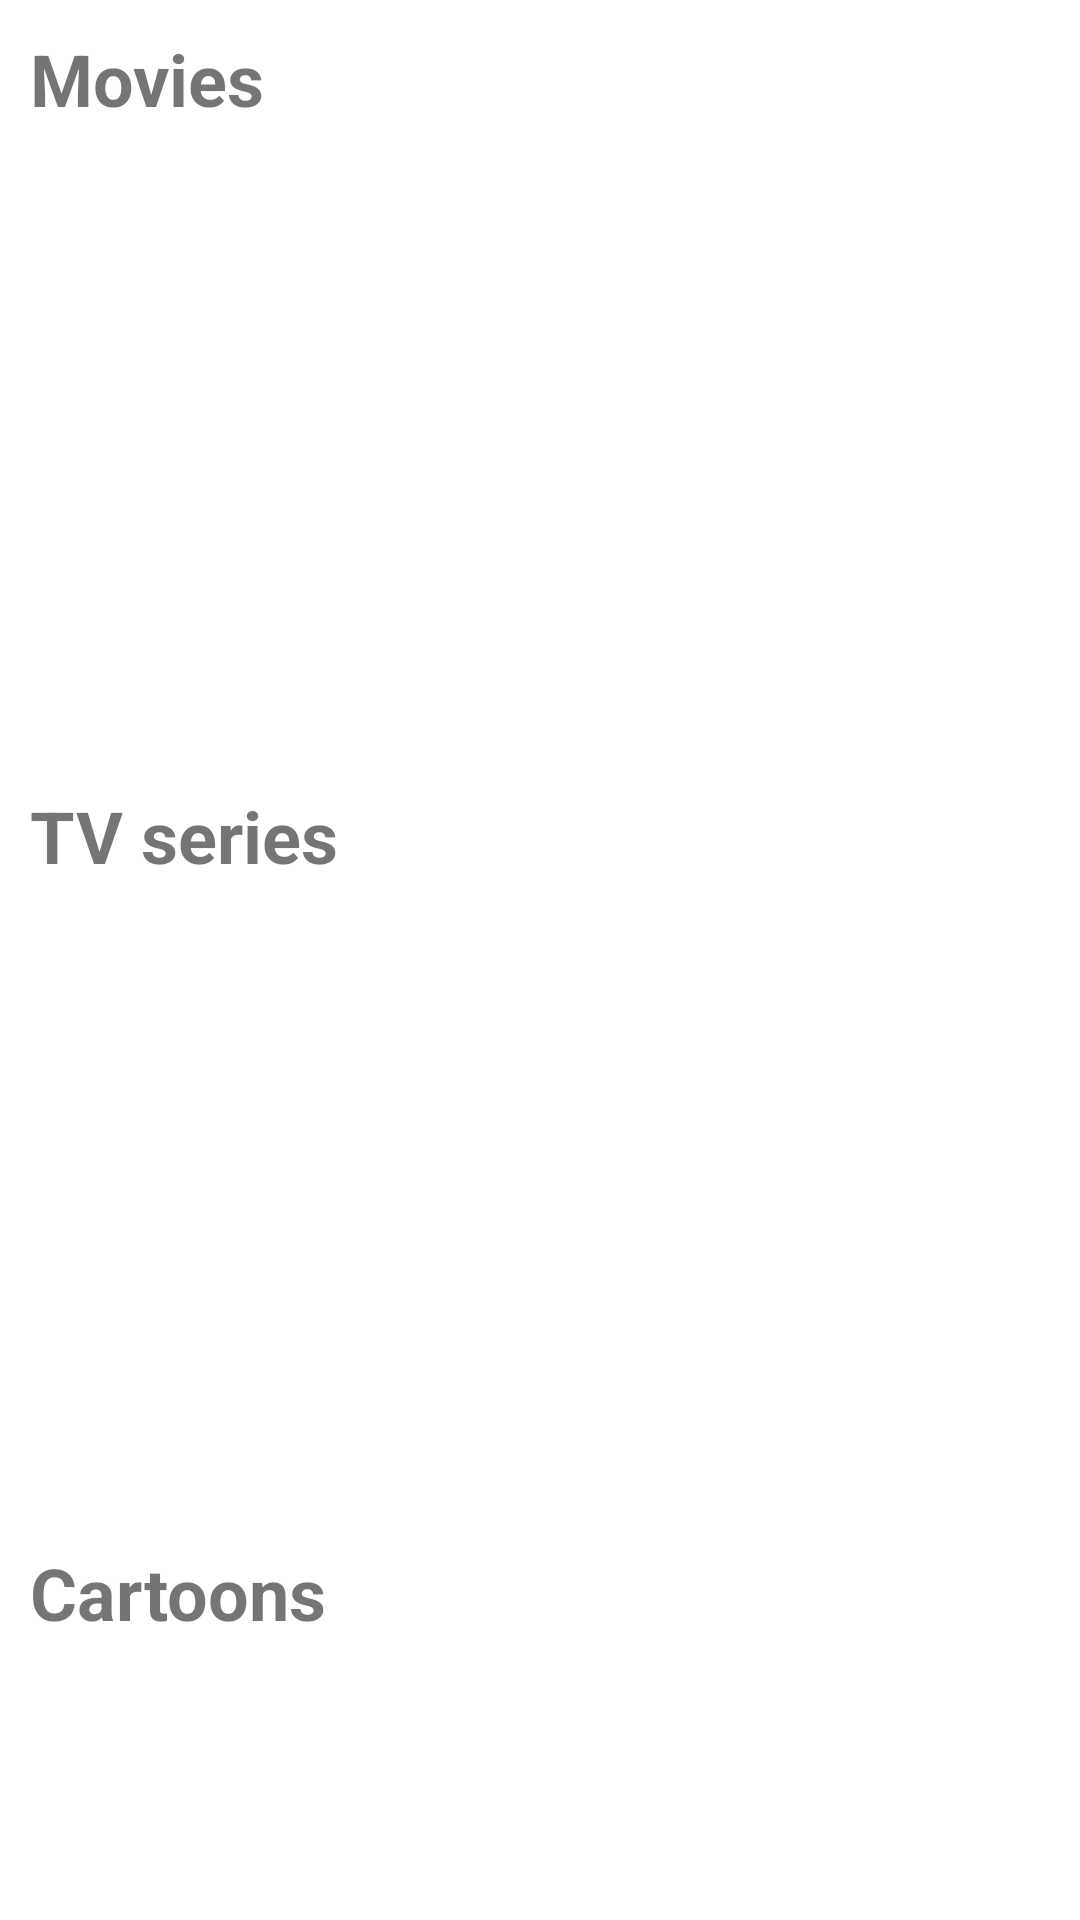

Write the Android layout XML for this screen, with the resource values it uses.
<!-- AndroidManifest.xml: application theme Theme.KPMovies -->
<!-- res/layout/activity_main.xml -->
<?xml version="1.0" encoding="utf-8"?>
<androidx.core.widget.NestedScrollView xmlns:android="http://schemas.android.com/apk/res/android"
    xmlns:app="http://schemas.android.com/apk/res-auto"
    xmlns:tools="http://schemas.android.com/tools"
    android:layout_width="match_parent"
    android:layout_height="match_parent"
    tools:context=".presentation.preview.MainActivity">

    <androidx.constraintlayout.widget.ConstraintLayout
        android:layout_width="match_parent"
        android:layout_height="wrap_content">

        <TextView
            android:id="@+id/tvTitleMovie"
            style="@style/tvTitleStyle"
            android:layout_width="0dp"
            android:layout_height="wrap_content"
            android:text="@string/movies"
            app:layout_constraintBottom_toTopOf="@+id/rvMoviesPreview"
            app:layout_constraintEnd_toEndOf="parent"
            app:layout_constraintHorizontal_bias="0.5"
            app:layout_constraintStart_toStartOf="parent"
            app:layout_constraintTop_toTopOf="parent" />

        <androidx.recyclerview.widget.RecyclerView
            android:id="@+id/rvMoviesPreview"
            android:layout_width="match_parent"
            android:layout_height="wrap_content"
            android:minHeight="200dp"
            app:layout_constraintBottom_toTopOf="@+id/tvTitleTvSeries"
            app:layout_constraintEnd_toEndOf="parent"
            app:layout_constraintHorizontal_bias="0.5"
            app:layout_constraintStart_toStartOf="parent"
            app:layout_constraintTop_toBottomOf="@+id/tvTitleMovie" />

        <TextView
            android:id="@+id/tvTitleTvSeries"
            style="@style/tvTitleStyle"
            android:layout_width="match_parent"
            android:layout_height="wrap_content"
            android:text="@string/tv_series"
            app:layout_constraintBottom_toTopOf="@+id/rvSerialsPreview"
            app:layout_constraintEnd_toEndOf="parent"
            app:layout_constraintHorizontal_bias="0.5"
            app:layout_constraintStart_toStartOf="parent"
            app:layout_constraintTop_toBottomOf="@+id/rvMoviesPreview" />

        <androidx.recyclerview.widget.RecyclerView
            android:id="@+id/rvSerialsPreview"
            android:layout_width="match_parent"
            android:layout_height="wrap_content"
            android:minHeight="200dp"
            app:layout_constraintBottom_toTopOf="@+id/tvTitleCartoons"
            app:layout_constraintEnd_toEndOf="parent"
            app:layout_constraintHorizontal_bias="0.5"
            app:layout_constraintStart_toStartOf="parent"
            app:layout_constraintTop_toBottomOf="@+id/tvTitleTvSeries" />

        <TextView
            android:id="@+id/tvTitleCartoons"
            style="@style/tvTitleStyle"
            android:layout_width="match_parent"
            android:layout_height="wrap_content"
            android:text="@string/cartoons"
            app:layout_constraintBottom_toTopOf="@+id/rvCartoonsPreview"
            app:layout_constraintEnd_toEndOf="parent"
            app:layout_constraintHorizontal_bias="0.5"
            app:layout_constraintStart_toStartOf="parent"
            app:layout_constraintTop_toBottomOf="@+id/rvSerialsPreview" />

        <androidx.recyclerview.widget.RecyclerView
            android:id="@+id/rvCartoonsPreview"
            android:layout_width="match_parent"
            android:layout_height="wrap_content"
            android:minHeight="200dp"
            app:layout_constraintBottom_toTopOf="@+id/tvTitleAnime"
            app:layout_constraintEnd_toEndOf="parent"
            app:layout_constraintHorizontal_bias="0.5"
            app:layout_constraintStart_toStartOf="parent"
            app:layout_constraintTop_toBottomOf="@+id/tvTitleCartoons" />

        <TextView
            android:id="@+id/tvTitleAnime"
            style="@style/tvTitleStyle"
            android:layout_width="match_parent"
            android:layout_height="wrap_content"
            android:text="@string/anime"
            app:layout_constraintBottom_toTopOf="@+id/rvAnimePreview"
            app:layout_constraintEnd_toEndOf="parent"
            app:layout_constraintHorizontal_bias="0.5"
            app:layout_constraintStart_toStartOf="parent"
            app:layout_constraintTop_toBottomOf="@+id/rvCartoonsPreview" />

        <androidx.recyclerview.widget.RecyclerView
            android:id="@+id/rvAnimePreview"
            android:layout_width="match_parent"
            android:layout_height="wrap_content"
            android:minHeight="200dp"
            app:layout_constraintBottom_toTopOf="@+id/tvTitleAnimatedSeries"
            app:layout_constraintEnd_toEndOf="parent"
            app:layout_constraintHorizontal_bias="0.5"
            app:layout_constraintStart_toStartOf="parent"
            app:layout_constraintTop_toBottomOf="@+id/tvTitleAnime" />

        <TextView
            android:id="@+id/tvTitleAnimatedSeries"
            style="@style/tvTitleStyle"
            android:layout_width="match_parent"
            android:layout_height="wrap_content"
            android:text="@string/animated_series"
            app:layout_constraintBottom_toTopOf="@+id/rvAnimatedSeriesPreview"
            app:layout_constraintEnd_toEndOf="parent"
            app:layout_constraintHorizontal_bias="0.5"
            app:layout_constraintStart_toStartOf="parent"
            app:layout_constraintTop_toBottomOf="@+id/rvAnimePreview" />

        <androidx.recyclerview.widget.RecyclerView
            android:id="@+id/rvAnimatedSeriesPreview"
            android:layout_width="match_parent"
            android:layout_height="wrap_content"
            android:minHeight="200dp"
            app:layout_constraintBottom_toBottomOf="parent"
            app:layout_constraintEnd_toEndOf="parent"
            app:layout_constraintHorizontal_bias="0.5"
            app:layout_constraintStart_toStartOf="parent"
            app:layout_constraintTop_toBottomOf="@+id/tvTitleAnimatedSeries" />

    </androidx.constraintlayout.widget.ConstraintLayout>
</androidx.core.widget.NestedScrollView>
<!-- resources referenced by this layout -->
<resources>
  <string name="animated_series">Animated series</string>
  <string name="anime">Anime</string>
  <string name="cartoons">Cartoons</string>
  <string name="movies">Movies</string>
  <string name="tv_series">TV series</string>
  <style name="tvTitleStyle" parent="@style/Widget.AppCompat.TextView">
          <item name="android:padding">10dp</item>
          <item name="android:textSize">24sp</item>
          <item name="android:textStyle">bold</item>
          <item name="android:clickable">true</item>
          <item name="android:focusable">true</item>
          <item name="android:foreground">?android:attr/selectableItemBackground</item>
      </style>
  <style name="Theme.KPMovies" parent="Theme.MaterialComponents.DayNight.DarkActionBar">
          
          <item name="colorPrimary">@color/purple_500</item>
          <item name="colorPrimaryVariant">@color/purple_700</item>
          <item name="colorOnPrimary">@color/white</item>
          
          <item name="colorSecondary">@color/teal_200</item>
          <item name="colorSecondaryVariant">@color/teal_700</item>
          <item name="colorOnSecondary">@color/black</item>
          
          <item name="android:statusBarColor">?attr/colorPrimaryVariant</item>
          
      </style>
  <!-- not gathered from this repository: default colours our renderer supplied (Android Studio template values) -->
  <color name="purple_500">#FF6200EE</color>
  <color name="purple_700">#FF3700B3</color>
  <color name="teal_200">#FF03DAC5</color>
  <color name="teal_700">#FF018786</color>
  <color name="black">#FF000000</color>
  <color name="white">#FFFFFFFF</color>
</resources>
